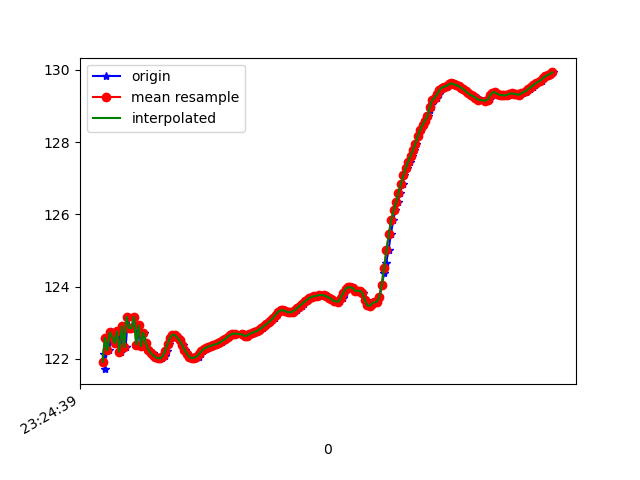

The file beside this chart, header and first rows:
1618183480169, 879143120769436, 122.12045, 15.377132, 88.74992
1618183480178, 879143140000206, 121.7, 15.39, 89.22
1618183480196, 879143159230976, 122.6, 15.5, 88.75
1618183480215, 879143178461746, 122.2, 15.47, 89.17
1618183480235, 879143197692516, 122.7, 15.6, 88.81
1618183480254, 879143216923286, 122.6, 15.55, 89.04
1618183480272, 879143236154056, 122.4, 15.67, 89.34
1618183480293, 879143255384826, 122.8, 15.63, 89.16
1618183480311, 879143274615596, 122.2, 15.67, 89.84
1618183480330, 879143293846366, 122.9, 15.67, 89.14
1618183480352, 879143313077136, 122.3, 15.68, 89.69
1618183480371, 879143332307906, 123.2, 15.73, 88.97
1618183480386, 879143351538676, 122.9, 15.69, 89.19
1618183480406, 879143370769446, 122.8, 15.84, 89.3
1618183480425, 879143390000216, 123.2, 15.8, 89.02
1618183480448, 879143409230986, 122.4, 15.87, 89.6
1618183480463, 879143428461756, 122.9, 15.92, 89.09
1618183480482, 879143447692526, 122.3, 15.9, 89.72
1618183480501, 879143466923296, 122.7, 15.99, 89.44
1618183480523, 879143486154066, 122.4, 15.97, 89.72
1618183480541, 879143505384836, 122.3, 15.97, 89.78
1618183480558, 879143524615606, 122.2, 15.97, 89.73
1618183480577, 879143543846376, 122.2, 15.96, 89.72
1618183480599, 879143563077146, 122.1, 15.97, 89.7
1618183480615, 879143582307916, 122, 15.98, 89.69
1618183480633, 879143601538686, 122, 16.01, 89.68
1618183480653, 879143620769456, 122, 16.03, 89.67
1618183480676, 879143640000226, 122.1, 16.07, 89.64
1618183480693, 879143659230996, 122.2, 16.11, 89.59
1618183480710, 879143678461766, 122.4, 16.15, 89.51
1618183480729, 879143697692536, 122.6, 16.19, 89.45
1618183480748, 879143716923306, 122.7, 16.23, 89.44
1618183480767, 879143736154076, 122.7, 16.26, 89.46
1618183480786, 879143755384846, 122.6, 16.28, 89.5
1618183480806, 879143774615616, 122.5, 16.29, 89.53
1618183480825, 879143793846386, 122.4, 16.29, 89.56
1618183480843, 879143813077156, 122.3, 16.27, 89.58
1618183480862, 879143832307926, 122.1, 16.27, 89.59
1618183480883, 879143851538696, 122.1, 16.26, 89.6
1618183480902, 879143870769466, 122, 16.26, 89.58
1618183480922, 879143890000236, 122, 16.26, 89.55
1618183480939, 879143909231006, 122, 16.27, 89.53
1618183480959, 879143928461776, 122.1, 16.27, 89.52
1618183480977, 879143947692546, 122.1, 16.28, 89.51
1618183480997, 879143966923316, 122.2, 16.29, 89.49
1618183481017, 879143986286392, 122.3, 16.31, 89.49
1618183481033, 879144005517162, 122.3, 16.32, 89.49
1618183481053, 879144024747932, 122.3, 16.35, 89.49
1618183481073, 879144043978702, 122.4, 16.38, 89.49
1618183481093, 879144063209472, 122.4, 16.4, 89.5
1618183481110, 879144082440242, 122.4, 16.43, 89.52
1618183481129, 879144101671012, 122.4, 16.45, 89.52
1618183481152, 879144120901782, 122.5, 16.47, 89.51
1618183481169, 879144140132552, 122.5, 16.49, 89.5
1618183481187, 879144159363322, 122.5, 16.49, 89.47
1618183481205, 879144178594092, 122.6, 16.49, 89.44
1618183481224, 879144197824862, 122.7, 16.5, 89.42
1618183481243, 879144217055632, 122.7, 16.5, 89.42
1618183481264, 879144236286402, 122.7, 16.49, 89.42
1618183481338, 879144255517172, 122.7, 16.48, 89.42
1618183481339, 879144274747942, 122.7, 16.48, 89.43
... 135 more rows
